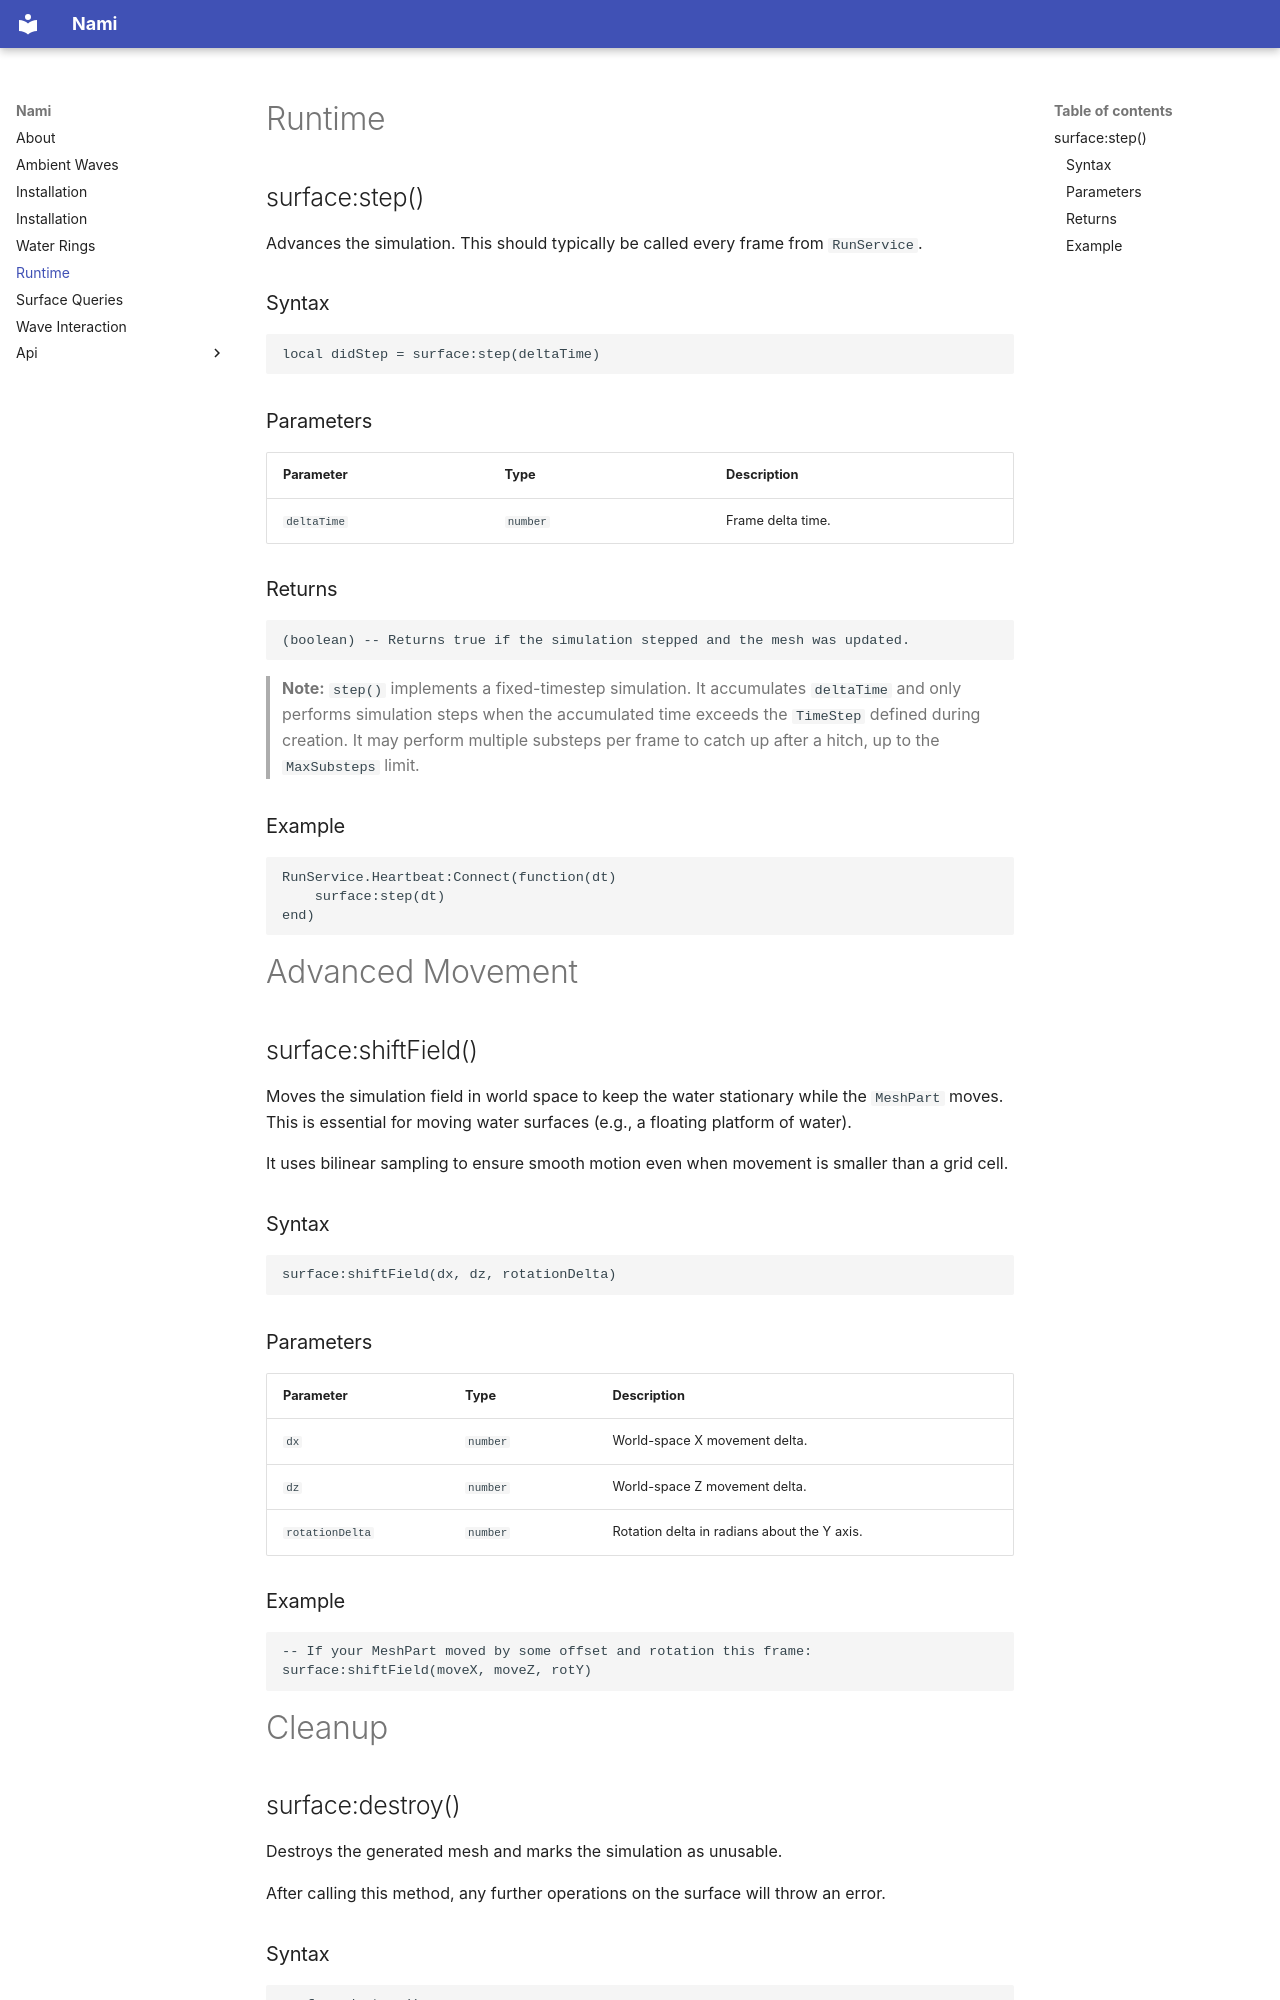

repository: Sawblade-Entertainment/nami · page: Runtime/index.html · generator: mkdocs

# Runtime

## surface:step()

Advances the simulation.
This should typically be called every frame from `RunService`.

### Syntax

```luau
local didStep = surface:step(deltaTime)
```

### Parameters

| Parameter | Type | Description |
|-----------|------|-------------|
| `deltaTime` | `number` | Frame delta time. |

### Returns

```luau
(boolean) -- Returns true if the simulation stepped and the mesh was updated.
```

> **Note:** `step()` implements a fixed-timestep simulation. It accumulates `deltaTime` and only performs simulation steps when the accumulated time exceeds the `TimeStep` defined during creation. It may perform multiple substeps per frame to catch up after a hitch, up to the `MaxSubsteps` limit.

### Example

```luau
RunService.Heartbeat:Connect(function(dt)
    surface:step(dt)
end)
```

# Advanced Movement

## surface:shiftField()

Moves the simulation field in world space to keep the water stationary while the `MeshPart` moves. This is essential for moving water surfaces (e.g., a floating platform of water).

It uses bilinear sampling to ensure smooth motion even when movement is smaller than a grid cell.

### Syntax

```luau
surface:shiftField(dx, dz, rotationDelta)
```

### Parameters

| Parameter | Type | Description |
|-----------|------|-------------|
| `dx` | `number` | World-space X movement delta. |
| `dz` | `number` | World-space Z movement delta. |
| `rotationDelta` | `number` | Rotation delta in radians about the Y axis. |

### Example

```luau
-- If your MeshPart moved by some offset and rotation this frame:
surface:shiftField(moveX, moveZ, rotY)
```

# Cleanup
